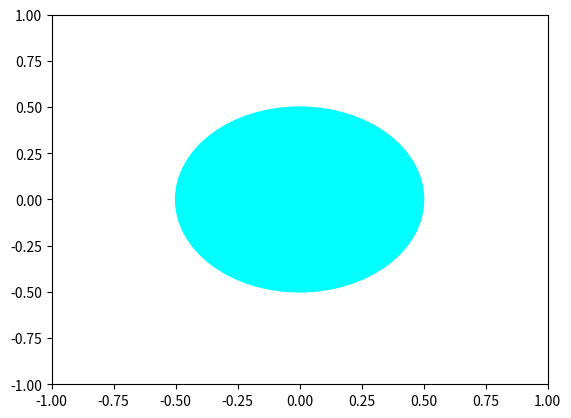

Reproduce this figure in Python.
import matplotlib.pyplot as plt
import numpy as np

# x = np.linspace(1, 20)
# print(x)

# x = np.linspace(1, 50, 24)
# y = x ** 3
# plt.plot(x, y)
# plt.show()

# x = np.array(["CSE", "ECE", "CIVIL", "MECH"])
# y = np.array([600, 300, 100, 100])

# plt.bar(x, y, width = 0.4, color = 'blue')
# plt.pie(y)
# plt.show()

fig, ax = plt.subplots()
ax.set(xlim = (-1, 1), ylim = (-1, 1))
a_circle = plt.Circle((0, 0), 0.5, color = 'cyan')
ax.add_artist(a_circle)
plt.show()